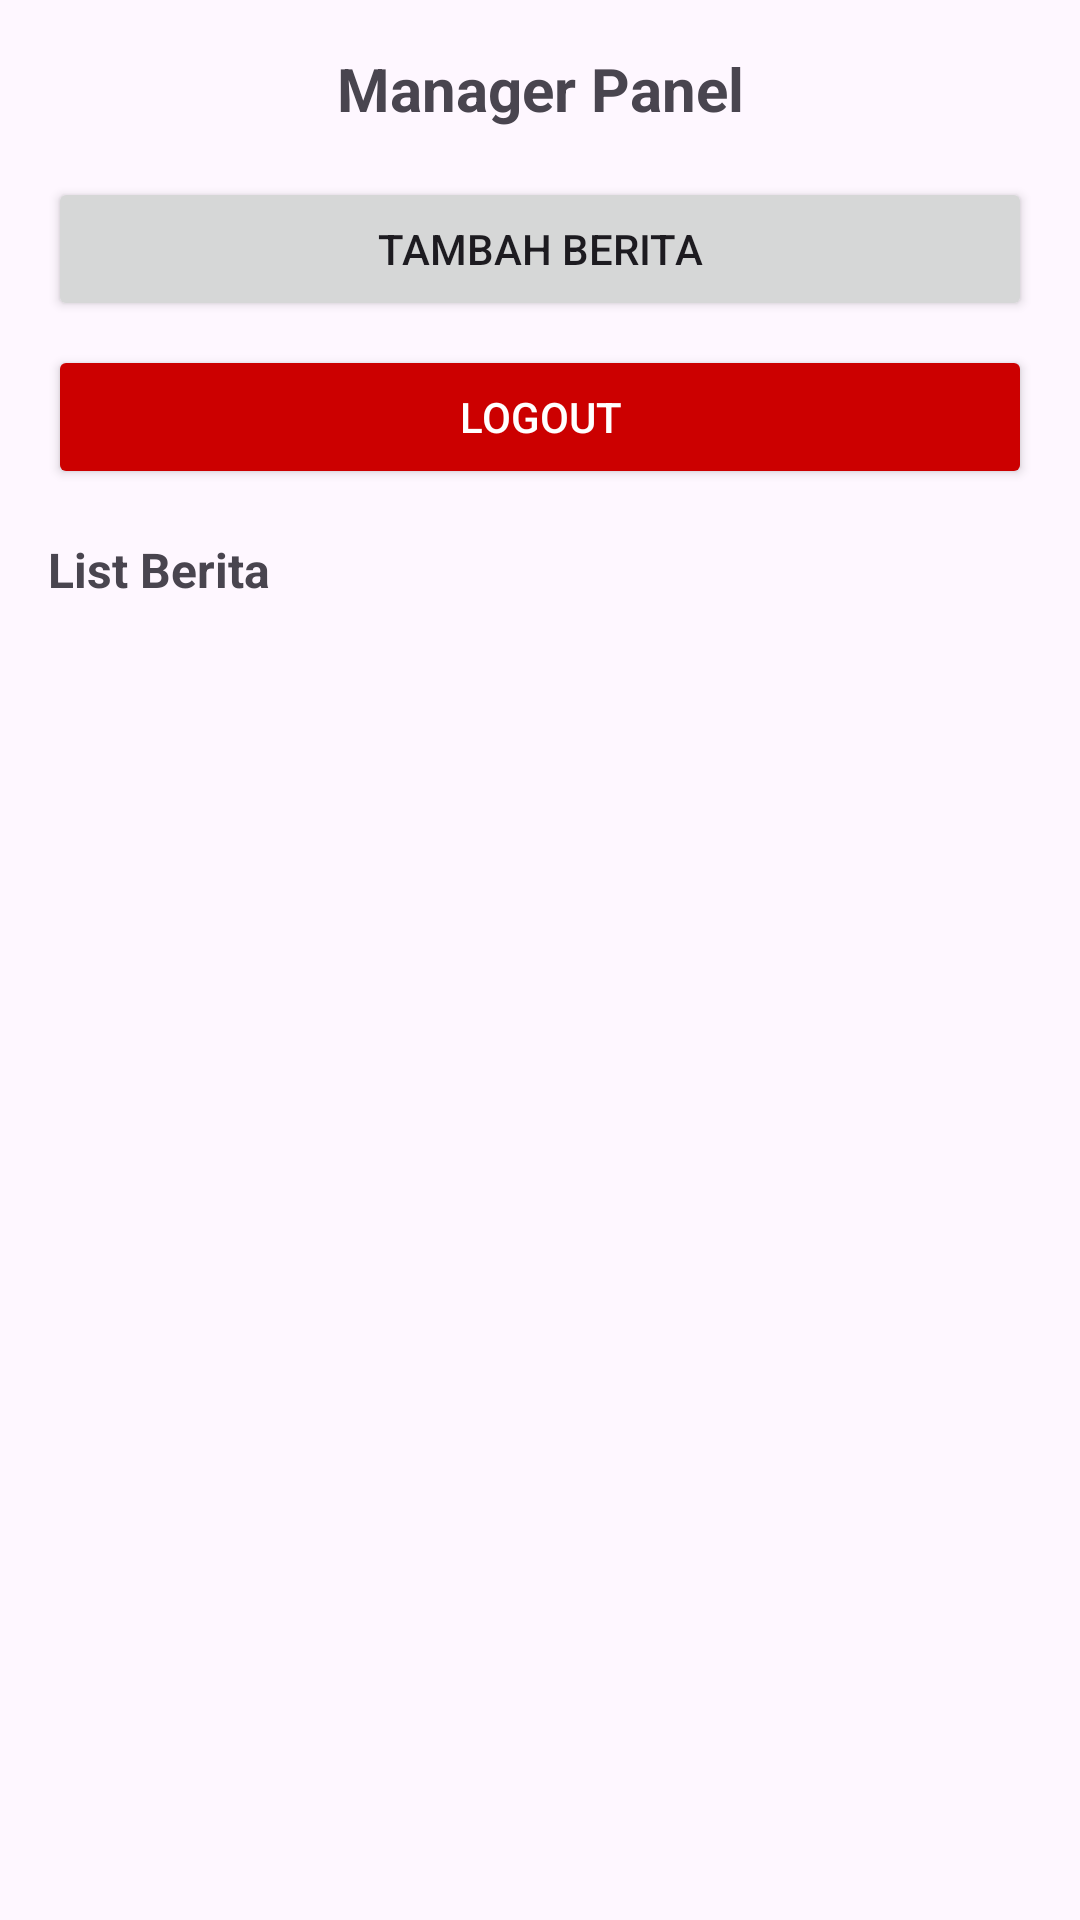

Here is an Android app screen rendered from its layout file. Give the layout XML and the strings, colors and styles it references.
<!-- AndroidManifest.xml: application theme Theme.NusaGo -->
<!-- res/layout/manager_activity_main.xml -->
<?xml version="1.0" encoding="utf-8"?>
<ScrollView xmlns:android="http://schemas.android.com/apk/res/android"
    android:padding="16dp"
    android:layout_width="match_parent"
    android:layout_height="match_parent">

    <LinearLayout
        android:orientation="vertical"
        android:layout_width="match_parent"
        android:layout_height="wrap_content">

        
        <TextView
            android:id="@+id/tv_manager_title"
            android:layout_width="match_parent"
            android:layout_height="wrap_content"
            android:text="Manager Panel"
            android:textSize="20sp"
            android:textStyle="bold"
            android:gravity="center"
            android:layout_marginBottom="16dp" />

        
        <Button
            android:id="@+id/btn_add_news"
            android:layout_width="match_parent"
            android:layout_height="wrap_content"
            android:text="Tambah Berita" />

        <Button
            android:id="@+id/btn_logout"
            android:layout_width="match_parent"
            android:layout_height="wrap_content"
            android:text="Logout"
            android:layout_marginTop="8dp"
            android:backgroundTint="@android:color/holo_red_dark"
            android:textColor="@android:color/white" />

        
        <TextView
            android:layout_width="match_parent"
            android:layout_height="wrap_content"
            android:text="List Berita"
            android:textSize="16sp"
            android:textStyle="bold"
            android:layout_marginTop="16dp"
            android:layout_marginBottom="8dp" />

        
        <androidx.recyclerview.widget.RecyclerView
            android:id="@+id/recyclerViewNews"
            android:layout_width="match_parent"
            android:layout_height="wrap_content"
            android:nestedScrollingEnabled="false" />

    </LinearLayout>
</ScrollView>
<!-- resources referenced by this layout -->
<resources>
  <style name="Theme.NusaGo" parent="Base.Theme.NusaGo" />
  <style name="Base.Theme.NusaGo" parent="Theme.Material3.Light.NoActionBar">
          <item name="colorPrimary">#e5453b</item>
          <item name="colorPrimaryVariant">#E64A19</item>
          <item name="colorOnPrimary">#FFFFFF</item>
      </style>
</resources>
